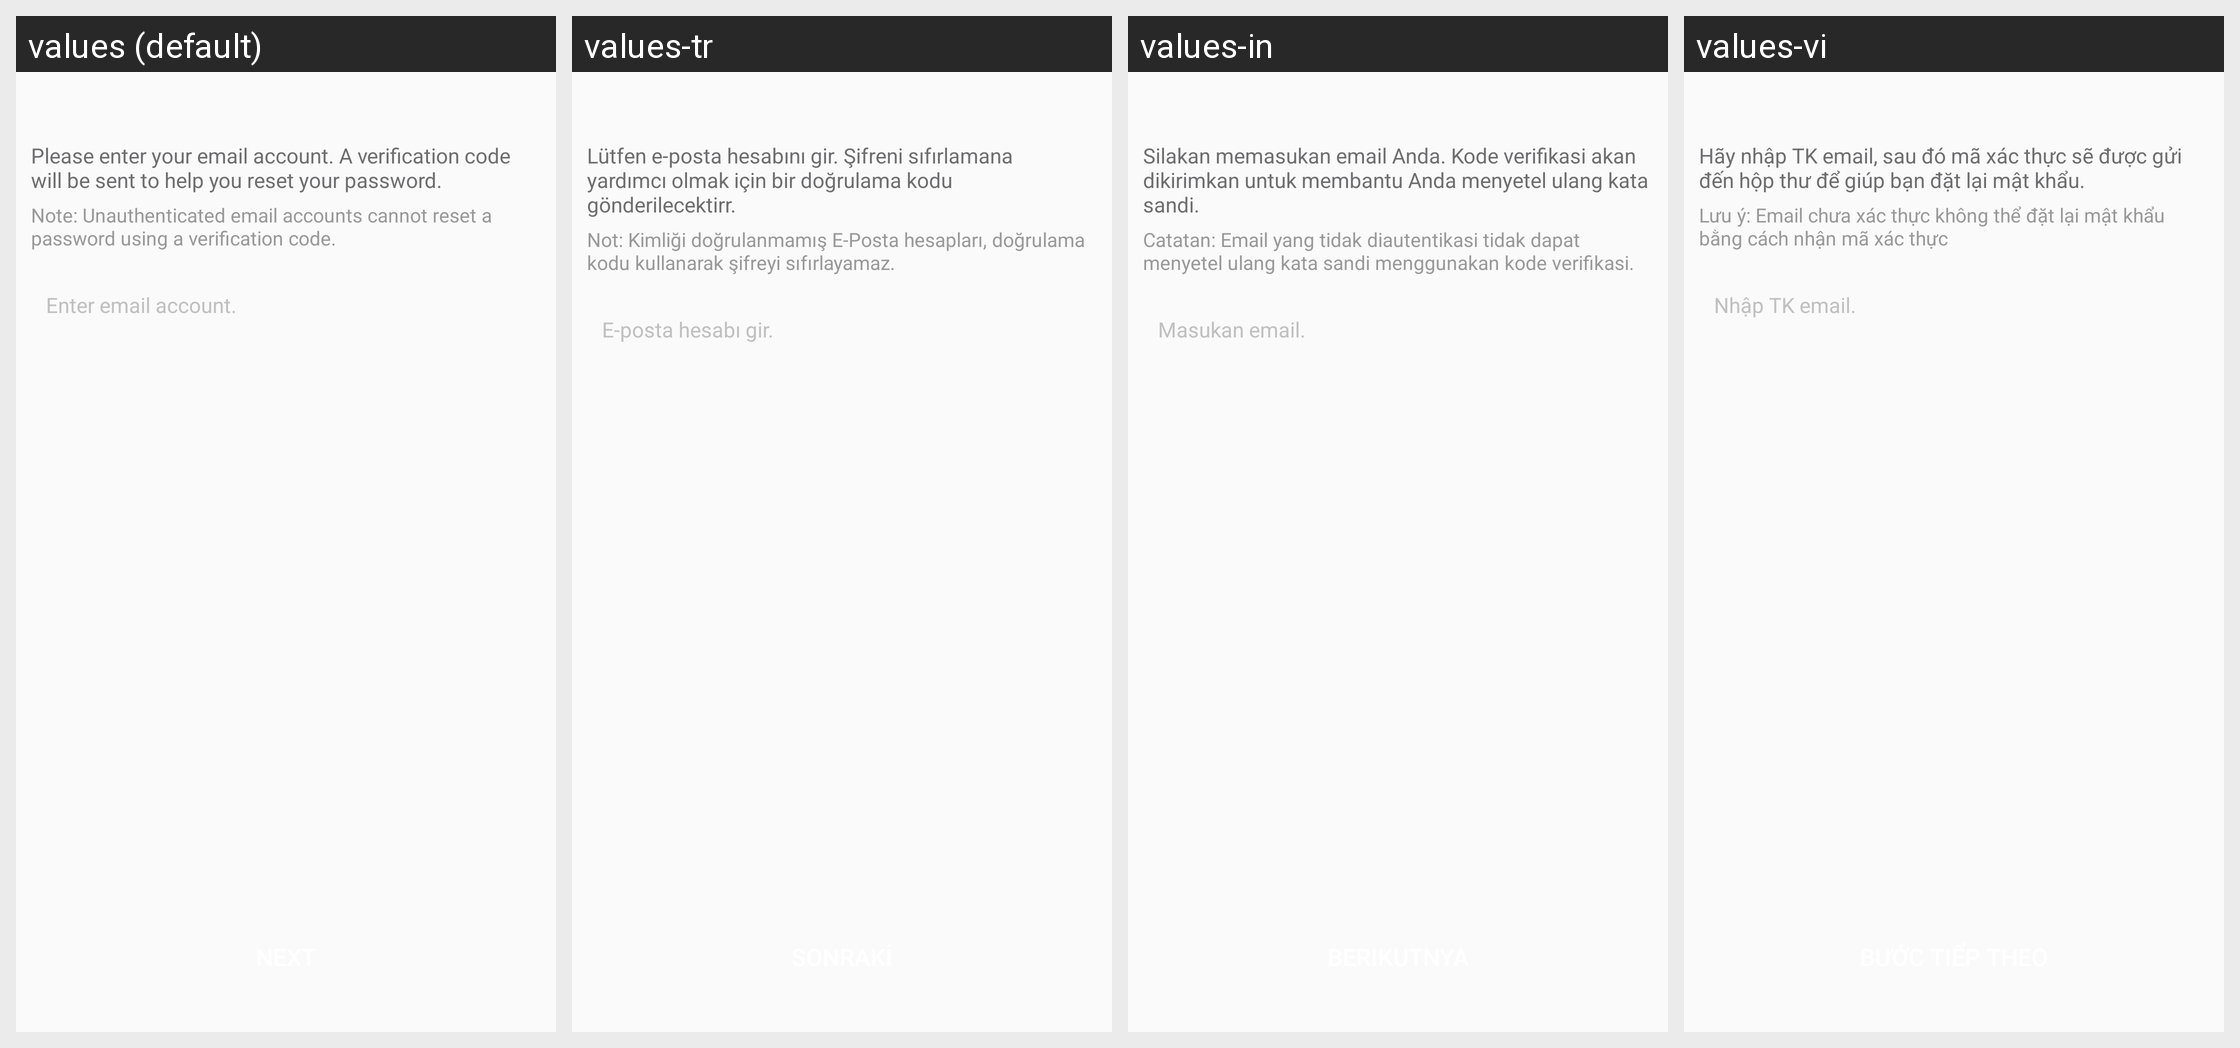

The Android screen above is rendered under several locales of the same app. Produce the string resources it draws, with the default and per-locale values.
Android screen res/layout/netease_mpay_oversea__uc_hydra_email_password.xml rendered under 4 locales, left to right: values (default), values-tr, values-in, values-vi. Device: Nexus 5 (rendered at 1080×1920; each locale shown at half size, 540×960, under a caption strip naming it); theme Theme.MaterialComponents.DayNight.NoActionBar.
Other locales in the repository, not shown: values-af, values-am, values-ar, values-as, values-az, values-be, values-bg, values-bn, values-bs, values-ca, values-cs, values-da, values-de, values-el, values-en, values-en-rCA, values-en-rGB, values-en-rXC, values-es, values-es-rES, values-es-rUS, values-et, values-eu, values-fa, values-fi, values-fr, values-fr-rCA, values-gl, values-gu, values-hi, values-hr, values-hu, values-hy, values-is, values-it, values-iw, values-ja, values-ja-rJP, values-ka, values-kk, values-km, values-kn, values-ko, values-ko-rKR, values-ky, values-lo, values-lt, values-lv, values-mk, values-ml, values-mn, values-mr, values-ms, values-my, values-nb, values-ne, values-nl, values-or, values-pa, values-pl, values-pt, values-pt-rBR, values-pt-rPT, values-ro, values-ru, values-si, values-sk, values-sl, values-sq, values-sr, values-sv, values-sw, values-ta, values-te, values-th, values-tl, values-uk, values-ur, values-uz, values-vi-rVN, values-zh, values-zh-rCN, values-zh-rHK, values-zh-rTW, values-zu.
Strings drawn on this screen, with the default value and each locale's value (text and hints the layout hard-codes, and strings that could not be matched under every locale, appear in the picture but are not listed):

netease_mpay_oversea__hydra_email_input_message
  values: Please enter your email account. A verification code will be sent to help you reset your password.
  values-tr: Lütfen e-posta hesabını gir. Şifreni sıfırlamana yardımcı olmak için bir doğrulama kodu gönderilecektirr.
  values-in: Silakan memasukan email Anda. Kode verifikasi akan dikirimkan untuk membantu Anda menyetel ulang kata sandi.
  values-vi: Hãy nhập TK email, sau đó mã xác thực sẽ được gửi đến hộp thư để giúp bạn đặt lại mật khẩu.

netease_mpay_oversea__hydra_email_input_sub_message
  values: Note: Unauthenticated email accounts cannot reset a password using a verification code.
  values-tr: Not: Kimliği doğrulanmamış E-Posta hesapları, doğrulama kodu kullanarak şifreyi sıfırlayamaz.
  values-in: Catatan: Email yang tidak diautentikasi tidak dapat menyetel ulang kata sandi menggunakan kode verifikasi.
  values-vi: Lưu ý: Email chưa xác thực không thể đặt lại mật khẩu bằng cách nhận mã xác thực

netease_mpay_oversea__login_email_inputbox_text_tips
  values: Enter email account.
  values-tr: E-posta hesabı gir.
  values-in: Masukan email.
  values-vi: Nhập TK email.
